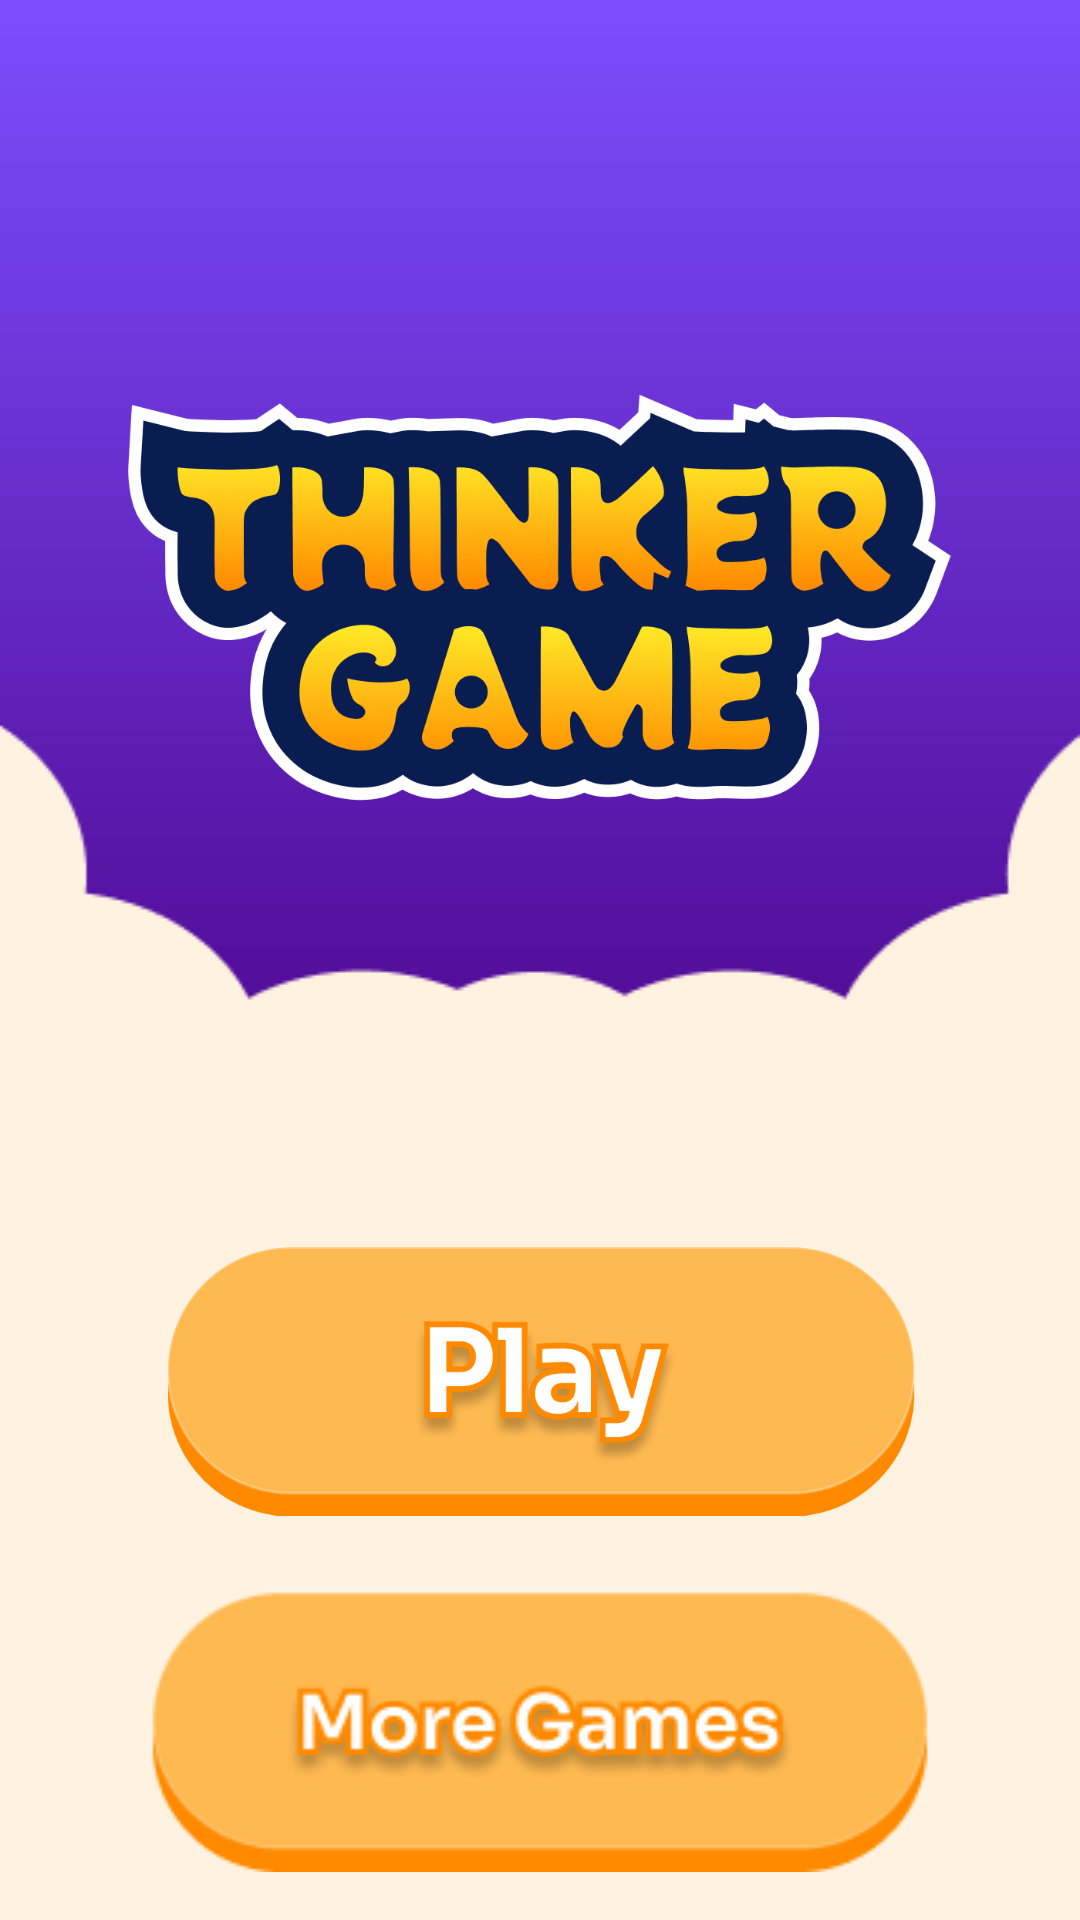

Reconstruct the res/layout file that produces this screen, plus the resources it refers to.
<!-- AndroidManifest.xml: application theme Theme.Game -->
<!-- res/layout/activity_starter.xml -->
<?xml version="1.0" encoding="utf-8"?>
<RelativeLayout xmlns:android="http://schemas.android.com/apk/res/android"
    xmlns:app="http://schemas.android.com/apk/res-auto"
    xmlns:tools="http://schemas.android.com/tools"
    android:id="@+id/main"
    android:layout_width="match_parent"
    android:layout_height="match_parent"
    android:background="#FFF2E0"
    tools:context=".launcher.StarterActivity">



    <RelativeLayout
        android:layout_width="match_parent"
        android:layout_height="400dp"
        android:background="@drawable/home_screen_bg">

        <ImageView
            android:layout_width="360dp"
            android:layout_height="230dp"
            android:contentDescription="TODO"
            android:src="@drawable/logo"
            android:layout_centerInParent="true"/>
    </RelativeLayout>

    <RelativeLayout
        android:layout_width="match_parent"
        android:layout_height="wrap_content"
        android:background="@drawable/mid_home_bg"
        android:padding="0dp"
        android:layout_marginTop="230dp"/>

    <ScrollView
        android:layout_width="match_parent"
        android:layout_height="match_parent"
        android:layout_marginTop="410dp">

        <LinearLayout
            android:layout_width="match_parent"
            android:layout_height="wrap_content"
            android:orientation="vertical">

            <ImageView
                android:layout_width="250dp"
                android:layout_height="100dp"
                android:layout_marginBottom="20dp"
                android:layout_gravity="center_horizontal"
                android:id="@+id/play_game"
                android:contentDescription="TODO"
                android:src="@drawable/play_for_home"/>

            <ImageView
                android:layout_width="wrap_content"
                android:layout_height="wrap_content"
                android:id="@+id/more_games"
                android:layout_gravity="center_horizontal"
                android:src="@drawable/more_games_button"/>
        </LinearLayout>

    </ScrollView>


</RelativeLayout>
<!-- resources referenced by this layout -->
<resources>
  <!-- drawable home_screen_bg (drawable) -->
  <?xml version="1.0" encoding="utf-8"?>
  <shape xmlns:android="http://schemas.android.com/apk/res/android"
      android:shape="rectangle">
  
      <gradient
          android:startColor="#4A0085"
          android:endColor="#7C4EFE"
          android:angle="90"/>
  </shape>
  <!-- drawable logo: png bitmap (drawable, 114001 bytes) -->
  <!-- drawable mid_home_bg: png bitmap (drawable, 3931 bytes) -->
  <!-- drawable more_games_button: png bitmap (drawable, 9196 bytes) -->
  <!-- drawable play_for_home: png bitmap (drawable, 46583 bytes) -->
  <style name="Theme.Game" parent="Theme.AppCompat.Light.NoActionBar">
          
          <item name="colorPrimary">@color/primary</item>
          <item name="colorPrimaryVariant">@color/secondary</item>
          <item name="colorOnPrimary">@color/white</item>
          
          <item name="colorSecondary">@color/teal_200</item>
          <item name="colorSecondaryVariant">@color/teal_700</item>
          <item name="windowActionBar">false</item>
          <item name="android:itemBackground">#000000</item>
          <item name="android:actionMenuTextColor">@color/bg_group_item_dragging_active_state</item>
          <item name="colorOnSecondary">@color/black</item>
          <item name="android:actionOverflowButtonStyle">@style/MyActionButtonOverflow</item>
          
          <item name="android:statusBarColor">@color/secondary</item>
          
      </style>
  <color name="primary">#FFF2E0</color>
  <color name="secondary">#FFB950</color>
  <color name="white">#FFFFFFFF</color>
  <color name="teal_200">#FF03DAC5</color>
  <color name="teal_700">#FF018786</color>
  <color name="bg_group_item_dragging_active_state">#ffee99ff</color>
  <color name="black">#FF000000</color>
  <style name="MyActionButtonOverflow" parent="android:style/Widget.Holo.Light.ActionButton.Overflow">
          <item name="android:src">@drawable/menu_icon</item>
      </style>
  <!-- drawable menu_icon: png bitmap (drawable, 1648 bytes) -->
</resources>
